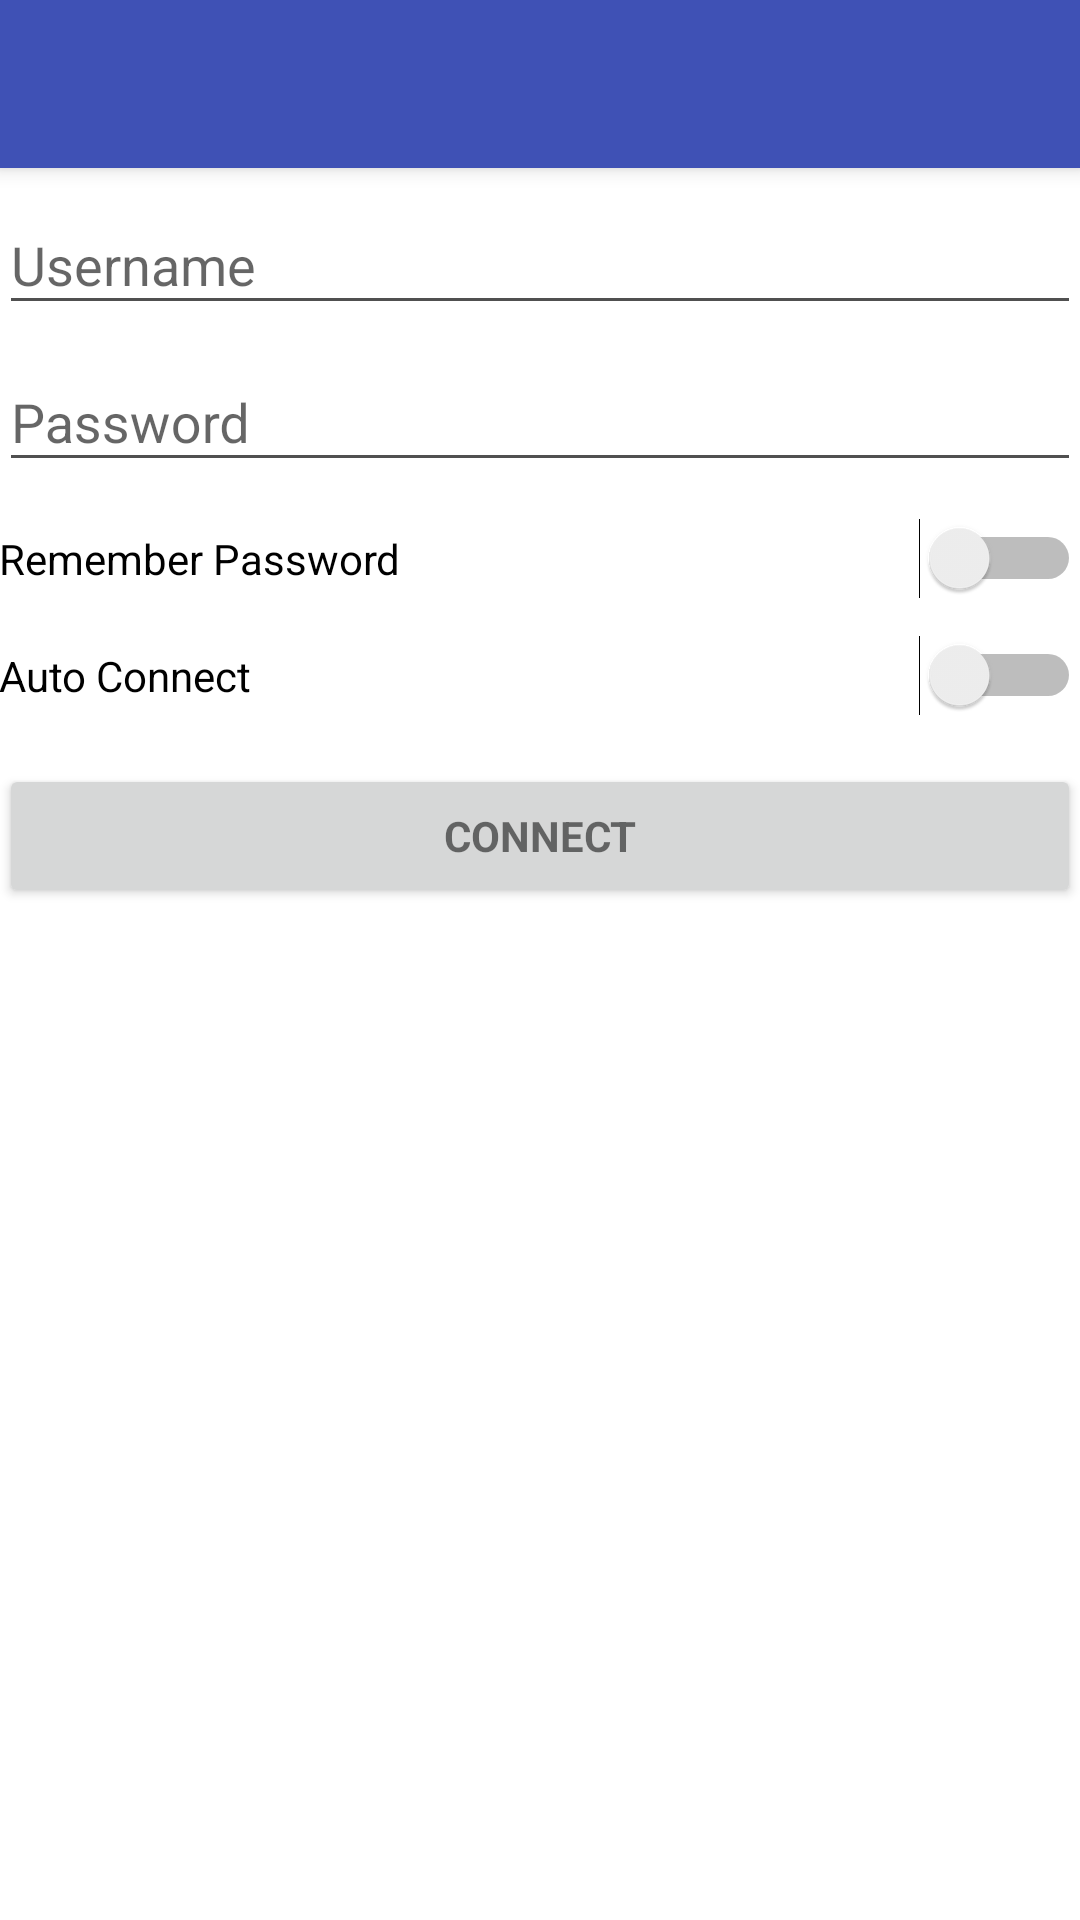

Write the Android layout XML for this screen, with the resource values it uses.
<!-- AndroidManifest.xml: application theme AppTheme -->
<!-- res/layout/activity_login.xml -->
<LinearLayout xmlns:android="http://schemas.android.com/apk/res/android"
    xmlns:tools="http://schemas.android.com/tools"
    android:layout_width="match_parent"
    android:layout_height="match_parent"
    xmlns:app="http://schemas.android.com/apk/res-auto"
    android:gravity="center_horizontal"
    android:orientation="vertical"

    tools:context="cn.zhouzean.app.shanghaitechwifihelper.LoginActivity">

    

    <android.support.v7.widget.Toolbar
        android:id="@+id/toolbar1"
        android:layout_width="match_parent"
        android:layout_height="?attr/actionBarSize"
        android:background="?attr/colorPrimary"
        android:elevation="4dp"
        android:theme="@style/ThemeOverlay.AppCompat.Dark.ActionBar"
        app:popupTheme="@style/ThemeOverlay.AppCompat.Light" />

    

    <RelativeLayout
        android:layout_width="match_parent"
        android:layout_height="wrap_content"
        android:paddingLeft="@dimen/activity_horizontal_margin"
        android:paddingRight="@dimen/activity_horizontal_margin"
        android:paddingTop="@dimen/activity_vertical_margin"
        android:paddingBottom="@dimen/activity_vertical_margin"
        >

        <ProgressBar
            android:id="@+id/login_progress"
            style="?android:attr/progressBarStyleLarge"
            android:layout_width="match_parent"
            android:layout_height="wrap_content"
            android:layout_marginBottom="8dp"
            android:visibility="gone" />

        <ScrollView
            android:id="@+id/login_form"
            android:layout_width="match_parent"
            android:layout_height="match_parent">

            <LinearLayout
                android:id="@+id/email_login_form"
                android:layout_width="match_parent"
                android:layout_height="wrap_content"
                android:orientation="vertical">

                <android.support.design.widget.TextInputLayout
                    android:layout_width="match_parent"
                    android:layout_height="wrap_content">

                    <EditText
                        android:id="@+id/username"
                        android:layout_width="match_parent"
                        android:layout_height="wrap_content"
                        android:layout_weight="1"
                        android:ems="10"
                        android:hint="@string/prompt_username"
                        android:inputType="text"
                        android:maxLines="1" />
                </android.support.design.widget.TextInputLayout>

                <android.support.design.widget.TextInputLayout
                    android:layout_width="match_parent"
                    android:layout_height="wrap_content">

                    <EditText
                        android:id="@+id/password"
                        android:layout_width="match_parent"
                        android:layout_height="wrap_content"
                        android:hint="@string/prompt_password"
                        android:imeActionId="@+id/login"
                        android:imeActionLabel="@string/action_connect"
                        android:imeOptions="actionUnspecified"
                        android:inputType="textPassword"
                        android:maxLines="1" />

                </android.support.design.widget.TextInputLayout>

                <RelativeLayout
                    android:layout_width="match_parent"
                    android:layout_height="match_parent"
                    android:layout_marginTop="12dp">

                    <Switch
                        android:id="@+id/remember_switch"
                        android:layout_width="match_parent"
                        android:layout_height="wrap_content"
                        android:text="@string/prompt_remember" />
                </RelativeLayout>

                <RelativeLayout
                    android:layout_width="match_parent"
                    android:layout_height="match_parent"
                    android:layout_marginTop="12dp">

                    <Switch
                        android:id="@+id/autologin_switch"
                        android:layout_width="match_parent"
                        android:layout_height="wrap_content"
                        android:text="@string/prompt_auto_connect" />
                </RelativeLayout>

                <Button
                    android:id="@+id/connect_button"
                    style="?android:textAppearanceSmall"
                    android:layout_width="match_parent"
                    android:layout_height="wrap_content"
                    android:layout_marginTop="16dp"
                    android:text="@string/action_connect"
                    android:textStyle="bold"
                    tools:text="@string/action_connect" />

            </LinearLayout>
        </ScrollView>
    </RelativeLayout>

</LinearLayout>
<!-- resources referenced by this layout -->
<resources>
  <string name="action_connect">Connect</string>
  <string name="prompt_auto_connect">Auto Connect</string>
  <string name="prompt_password">Password</string>
  <string name="prompt_remember">Remember Password</string>
  <string name="prompt_username">Username</string>
  <style name="AppTheme" parent="Theme.AppCompat.Light.NoActionBar">
          
          <item name="colorPrimary">@color/colorPrimary</item>
          <item name="colorPrimaryDark">@color/colorPrimaryDark</item>
          <item name="colorAccent">@color/colorAccent</item>
          <item name="android:textColorPrimary">@color/colorPrimaryTextBlack</item>
          <item name="android:textColorSecondary">@color/colorSubTextBlack</item>
          <item name="android:windowBackground">@color/white</item>
      </style>
  <color name="colorPrimary">#3F51B5</color>
  <color name="colorPrimaryDark">#303F9F</color>
  <color name="colorAccent">#FF4081</color>
  <color name="colorPrimaryTextBlack">#000000</color>
  <color name="colorSubTextBlack">#505050</color>
  <color name="white">#ffffff</color>
</resources>
